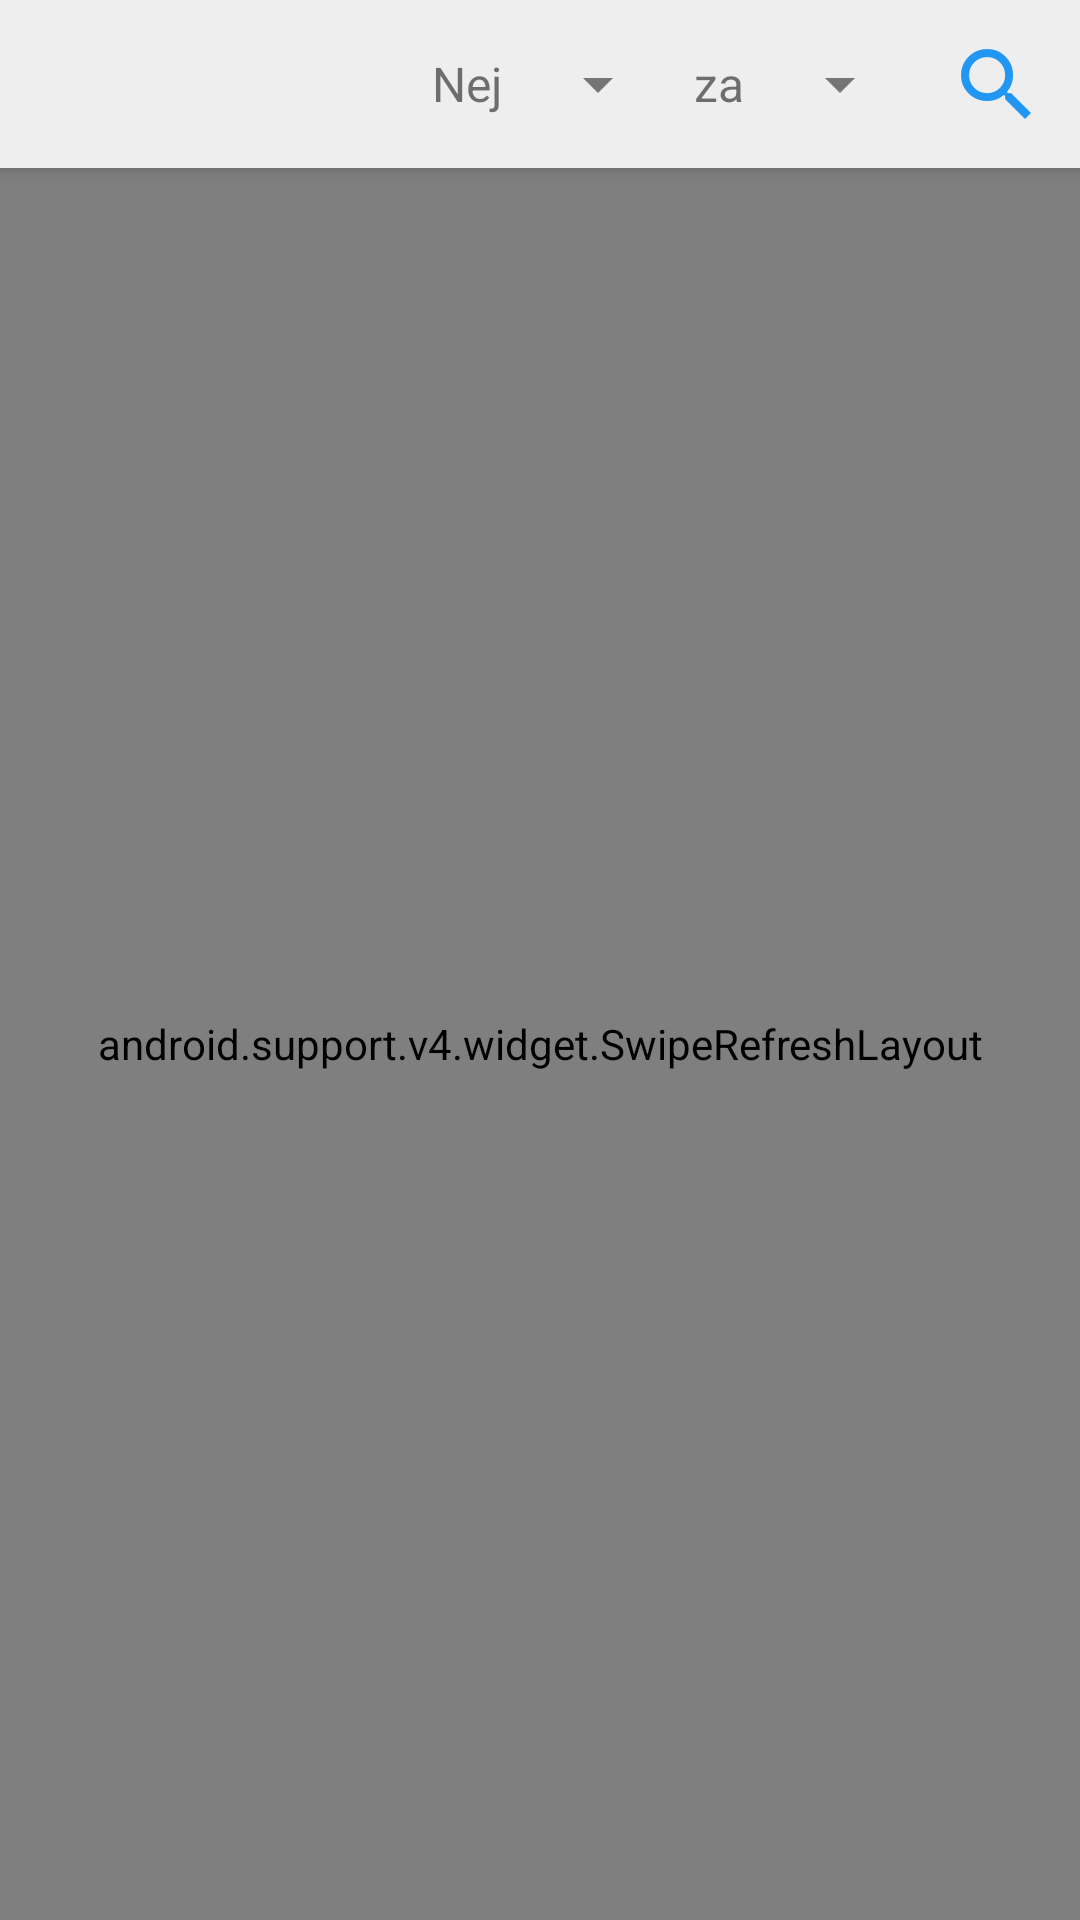

The Android layout XML behind this screen, and the referenced resources:
<!-- AndroidManifest.xml: application theme AppTheme -->
<!-- res/layout/fragment_top.xml -->
<?xml version="1.0" encoding="utf-8"?>
<LinearLayout
    xmlns:android="http://schemas.android.com/apk/res/android"
    android:layout_width="match_parent"
    android:layout_height="match_parent"
    android:orientation="vertical">

    <RelativeLayout
        android:layout_width="match_parent"
        android:layout_height="match_parent">

        <LinearLayout
            android:id="@+id/searchBar"
            android:layout_width="match_parent"
            android:layout_height="wrap_content"
            android:layout_alignParentTop="true"
            android:background="#EEEEEE"
            android:elevation="4dp"
            android:gravity="right"
            android:padding="@dimen/default_padding_margin">

            <TextView
                android:layout_width="wrap_content"
                android:layout_height="match_parent"
                android:layout_marginRight="@dimen/default_padding_margin"
                android:gravity="center_vertical"
                android:text="@string/top_search_show"
                android:textSize="@dimen/item_desc_font_size"/>

            <Spinner
                android:id="@+id/limit"
                android:layout_width="wrap_content"
                android:layout_height="match_parent"/>

            <TextView
                android:layout_width="wrap_content"
                android:layout_height="match_parent"
                android:layout_marginLeft="@dimen/default_padding_margin"
                android:layout_marginRight="@dimen/default_padding_margin"
                android:gravity="center_vertical"
                android:text="@string/top_search_for"
                android:textSize="@dimen/item_desc_font_size"/>

            <Spinner
                android:id="@+id/interval"
                android:layout_width="wrap_content"
                android:layout_height="match_parent"/>

            <ImageButton
                android:id="@+id/search"
                android:layout_width="wrap_content"
                android:layout_height="wrap_content"
                android:layout_marginLeft="@dimen/default_padding_margin"
                android:background="?attr/selectableItemBackgroundBorderless"
                android:src="@drawable/bar_search"/>

        </LinearLayout>

        <android.support.v4.widget.SwipeRefreshLayout
            android:id="@+id/refreshLayout"
            android:layout_width="match_parent"
            android:layout_height="match_parent"
            android:layout_below="@+id/searchBar">

            <ListView
                android:id="@android:id/list"
                android:layout_width="match_parent"
                android:layout_height="match_parent"/>
        </android.support.v4.widget.SwipeRefreshLayout>
    </RelativeLayout>

</LinearLayout>
<!-- resources referenced by this layout -->
<resources>
  <dimen name="default_padding_margin">8dp</dimen>
  <dimen name="item_desc_font_size">16dp</dimen>
  <!-- drawable bar_search: png bitmap (drawable-hdpi, 1384 bytes) -->
  <string name="top_search_for">za</string>
  <string name="top_search_show">Nej</string>
  <style name="AppTheme" parent="Theme.AppCompat.Light.DarkActionBar">
          <item name="colorPrimary">@color/colorPrimary</item>
          <item name="colorPrimaryDark">@color/colorPrimaryDark</item>
          <item name="colorAccent">@color/colorAccent</item>
          <item name="colorControlNormal">@color/colorTextSecondary</item>
      </style>
  <color name="colorPrimary">#2196F3</color>
  <color name="colorPrimaryDark">#1976D2</color>
  <color name="colorAccent">#00BCD4</color>
  <color name="colorTextSecondary">#757575</color>
</resources>
